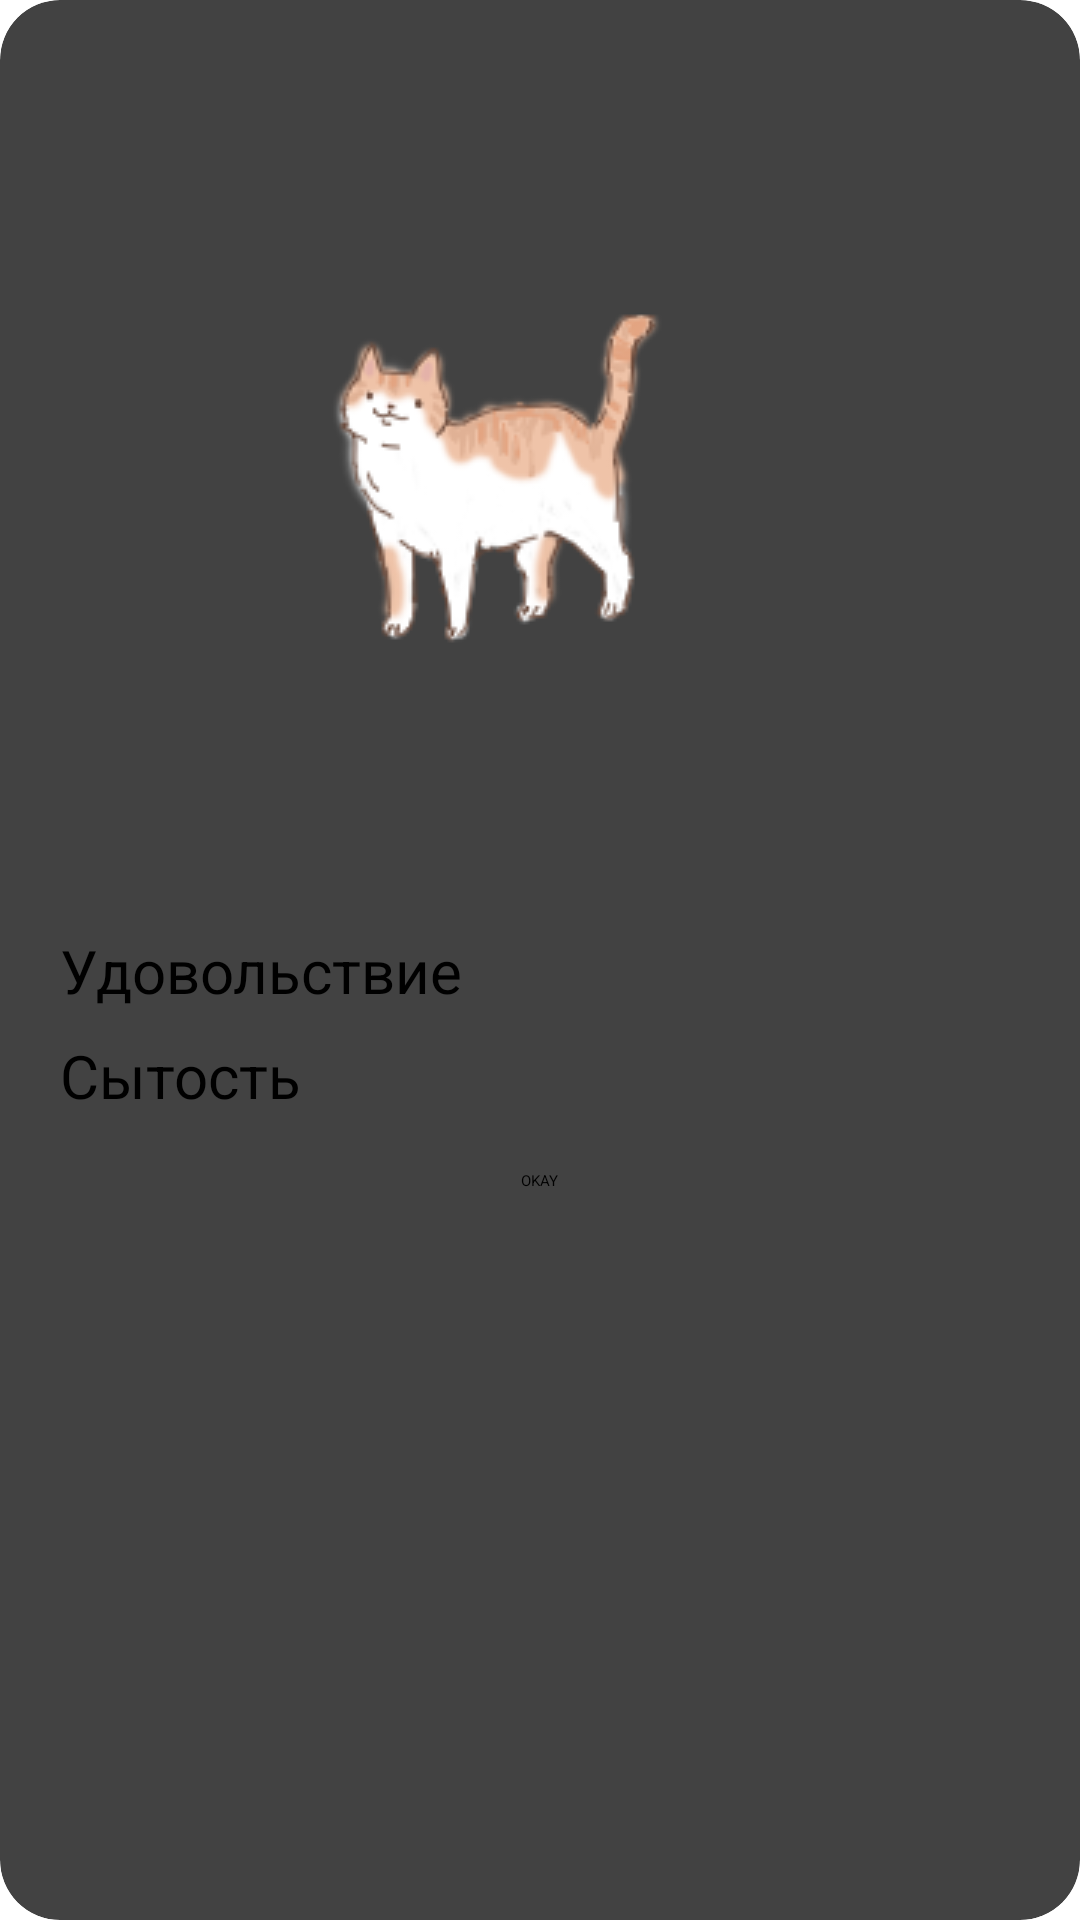

Layout XML and referenced resources for this Android screen:
<!-- AndroidManifest.xml: application theme Theme.Project -->
<!-- res/layout/cat_information.xml -->
<?xml version="1.0" encoding="utf-8"?>
<androidx.constraintlayout.widget.ConstraintLayout xmlns:android="http://schemas.android.com/apk/res/android"
    android:layout_width="350dp"
    android:layout_height="match_parent"
    xmlns:app="http://schemas.android.com/apk/res-auto"
    android:layout_gravity="center">

    <androidx.cardview.widget.CardView
        android:layout_width="match_parent"
        android:layout_height="match_parent"
        app:cardCornerRadius="20dp">

        <RelativeLayout
            android:layout_width="match_parent"
            android:layout_height="match_parent">

            <EditText
                android:layout_width="wrap_content"
                android:layout_height="wrap_content"
                android:id="@+id/cat_name"
                android:textSize="20sp"
                android:layout_centerHorizontal="true"


                />

           <ImageView
               android:layout_width="wrap_content"
               android:layout_height="wrap_content"
               android:src="@drawable/cat_stand"
               android:layout_centerHorizontal="true"
               android:id="@+id/image_of_cat"
               android:layout_below="@id/cat_name"
               />

            <TextView
                android:id="@+id/information_about_happy"
                android:layout_width="wrap_content"
                android:layout_height="wrap_content"
                android:layout_below="@+id/image_of_cat"
                android:text="Удовольствие"
                android:textSize="20dp"
                android:layout_marginLeft="20dp"
                />

            <ProgressBar
                android:id="@+id/progressBar_happy"
                style="?android:attr/progressBarStyleHorizontal"
                android:layout_width="match_parent"
                android:layout_height="wrap_content"
                android:layout_below="@+id/information_about_happy"
                android:layout_marginStart="16dp"
                android:layout_marginTop="8dp"
                android:layout_marginEnd="16dp"
                app:layout_constraintEnd_toEndOf="parent"
                app:layout_constraintStart_toStartOf="parent" />

            <TextView
                android:id="@+id/information_about_full"
                android:layout_width="wrap_content"
                android:layout_height="wrap_content"
                android:layout_below="@+id/progressBar_happy"
                android:layout_marginLeft="20dp"
                android:text="Сытость"
                android:textSize="20dp"

                />

            <ProgressBar
                android:id="@+id/progressBar_full"
                style="?android:attr/progressBarStyleHorizontal"
                android:layout_width="match_parent"
                android:layout_height="wrap_content"
                android:layout_below="@+id/information_about_full"
                android:layout_marginStart="16dp"
                android:layout_marginTop="8dp"
                android:layout_marginEnd="16dp"
                app:layout_constraintEnd_toEndOf="parent"
                app:layout_constraintStart_toStartOf="parent" />

            <Button
                android:id="@+id/okay"
                android:layout_width="wrap_content"
                android:layout_height="wrap_content"
                android:layout_below="@+id/progressBar_full"
                android:layout_centerHorizontal="true"
                android:layout_marginTop="10dp"
                android:text="OKAY"
                android:backgroundTint="@color/orange"
                android:textColor="@color/black"/>




        </RelativeLayout>


    </androidx.cardview.widget.CardView>



</androidx.constraintlayout.widget.ConstraintLayout>
<!-- resources referenced by this layout -->
<resources>
  <color name="black">#FF000000</color>
  <color name="orange">#F88A50</color>
  <!-- drawable cat_stand: png bitmap (drawable-v24, 19442 bytes) -->
</resources>
